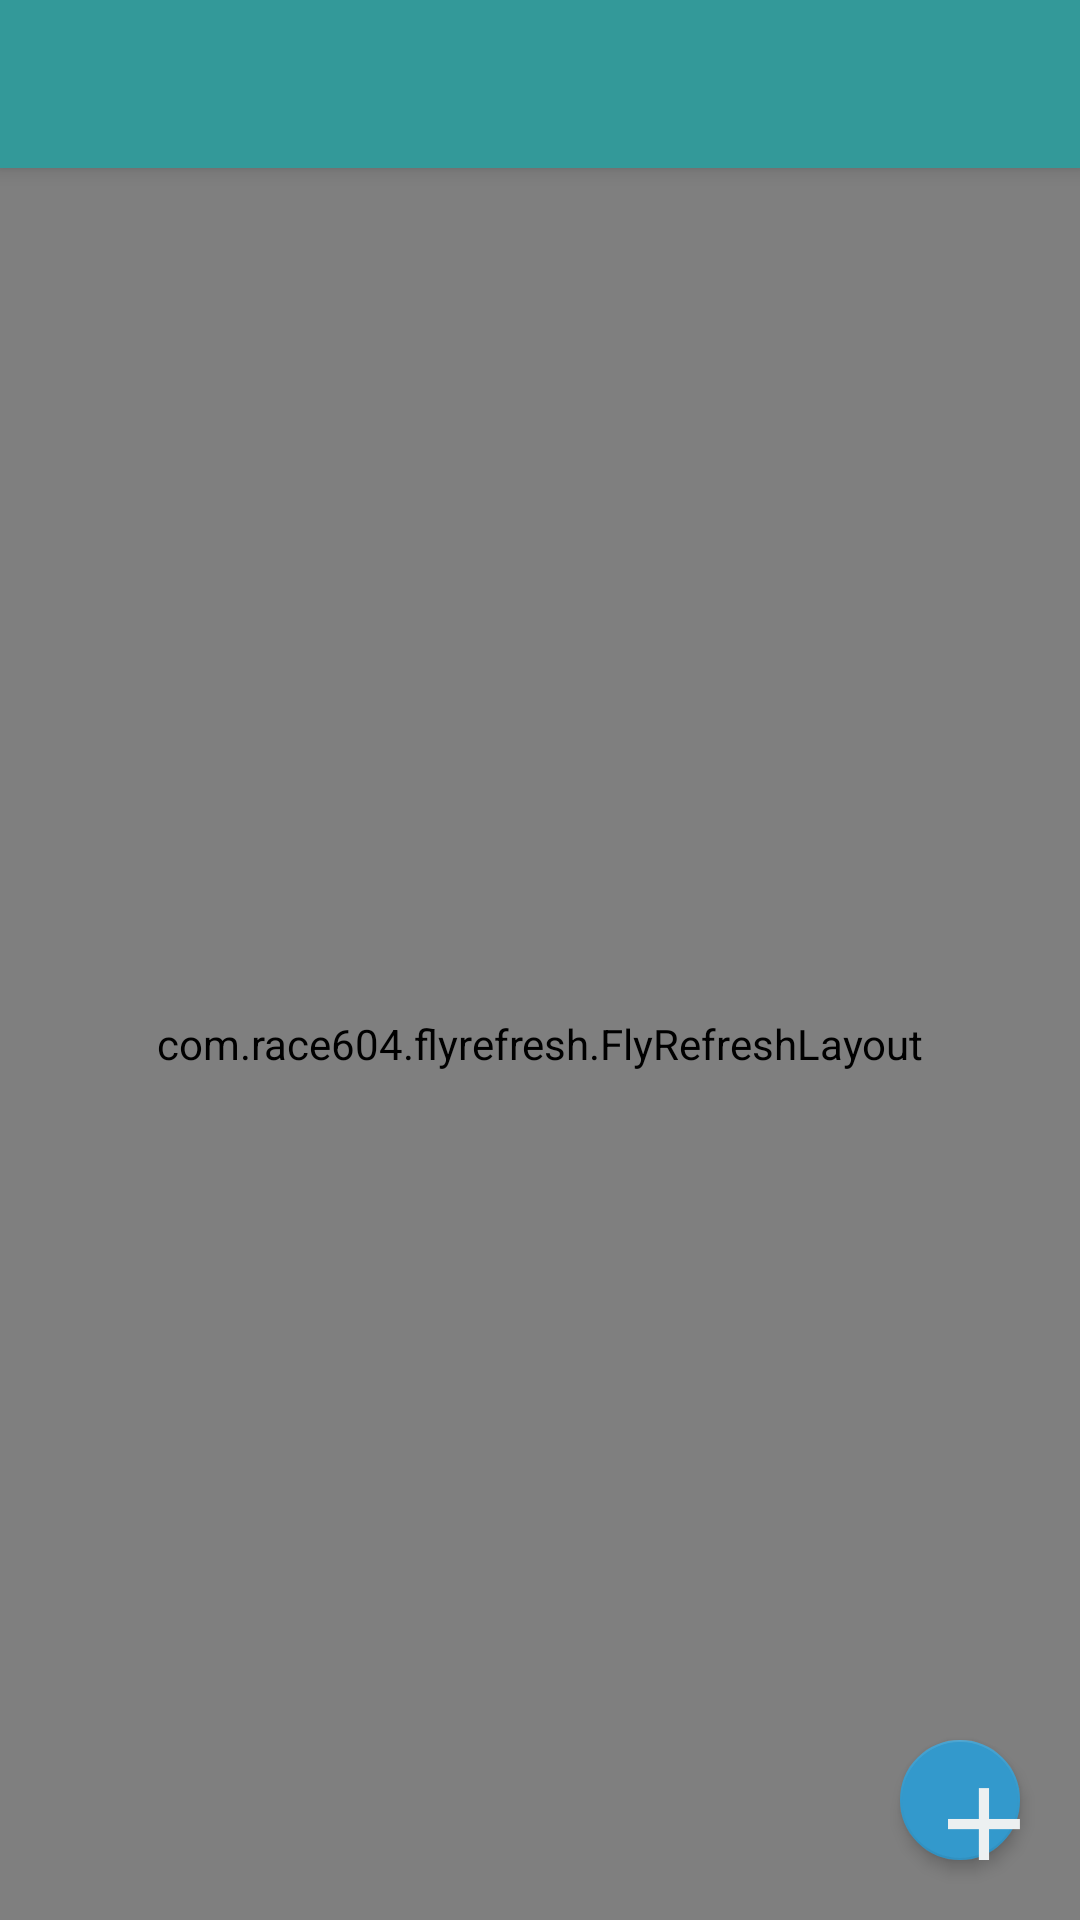

Produce the Android XML layout that renders to this screen, including the resource entries it uses.
<!-- AndroidManifest.xml: application theme AppTheme -->
<!-- res/layout/activity_main.xml -->
<?xml version="1.0" encoding="utf-8"?>
<LinearLayout xmlns:android="http://schemas.android.com/apk/res/android"
    xmlns:app="http://schemas.android.com/apk/res-auto"
    xmlns:tools="http://schemas.android.com/tools"
    android:id="@+id/main_layout"
    android:layout_width="match_parent"
    android:layout_height="match_parent"
    android:fitsSystemWindows="true"
    tools:context="com.example.josie.testas.MainActivity"
    android:orientation="vertical">
       <android.support.v7.widget.Toolbar
           android:id="@+id/main_toolbar"
           android:background="#339999"
           android:elevation="4dp"
           android:layout_width="match_parent"
           android:layout_height="?attr/actionBarSize">
       </android.support.v7.widget.Toolbar>

    <RelativeLayout
        android:layout_width="match_parent"
        android:layout_height="match_parent">
    <com.race604.flyrefresh.FlyRefreshLayout
        android:id="@+id/fly_layout"
        android:layout_width="match_parent"
        android:layout_height="match_parent">
        <android.support.v7.widget.RecyclerView
            android:id="@+id/m_recycleview"
            android:layout_centerVertical="true"
            android:layout_marginTop="30dp"
            android:background="#EAEAEA"
            android:layout_width="match_parent"
            android:layout_height="match_parent">
        </android.support.v7.widget.RecyclerView>
    </com.race604.flyrefresh.FlyRefreshLayout>
    <android.support.design.widget.FloatingActionButton
        android:id="@+id/action_add"
        android:src="@drawable/add_icon"
        android:background="#3399cc"
        android:layout_alignParentBottom="true"
        android:layout_alignParentRight="true"
        android:layout_marginRight="20dp"
        android:layout_marginBottom="20dp"
        app:elevation="3dp"
        app:backgroundTint="#3399cc"
        app:pressedTranslationZ="6dp"
        android:layout_width="40dp"
        android:layout_height="40dp" />
    </RelativeLayout>



</LinearLayout>
<!-- resources referenced by this layout -->
<resources>
  <!-- drawable add_icon: png bitmap (drawable, 606 bytes) -->
  <style name="AppTheme" parent="Theme.AppCompat.Light.DarkActionBar">
          
          <item name="colorPrimary">@color/colorPrimary</item>
          <item name="colorPrimaryDark">@color/colorPrimaryDark</item>
          <item name="colorAccent">@color/colorAccent</item>
          <item name="windowActionBar">false</item>
          <item name="windowNoTitle">true</item>
      </style>
  <color name="colorPrimary">#3F51B5</color>
  <color name="colorPrimaryDark">#303F9F</color>
  <color name="colorAccent">#FF4081</color>
</resources>
